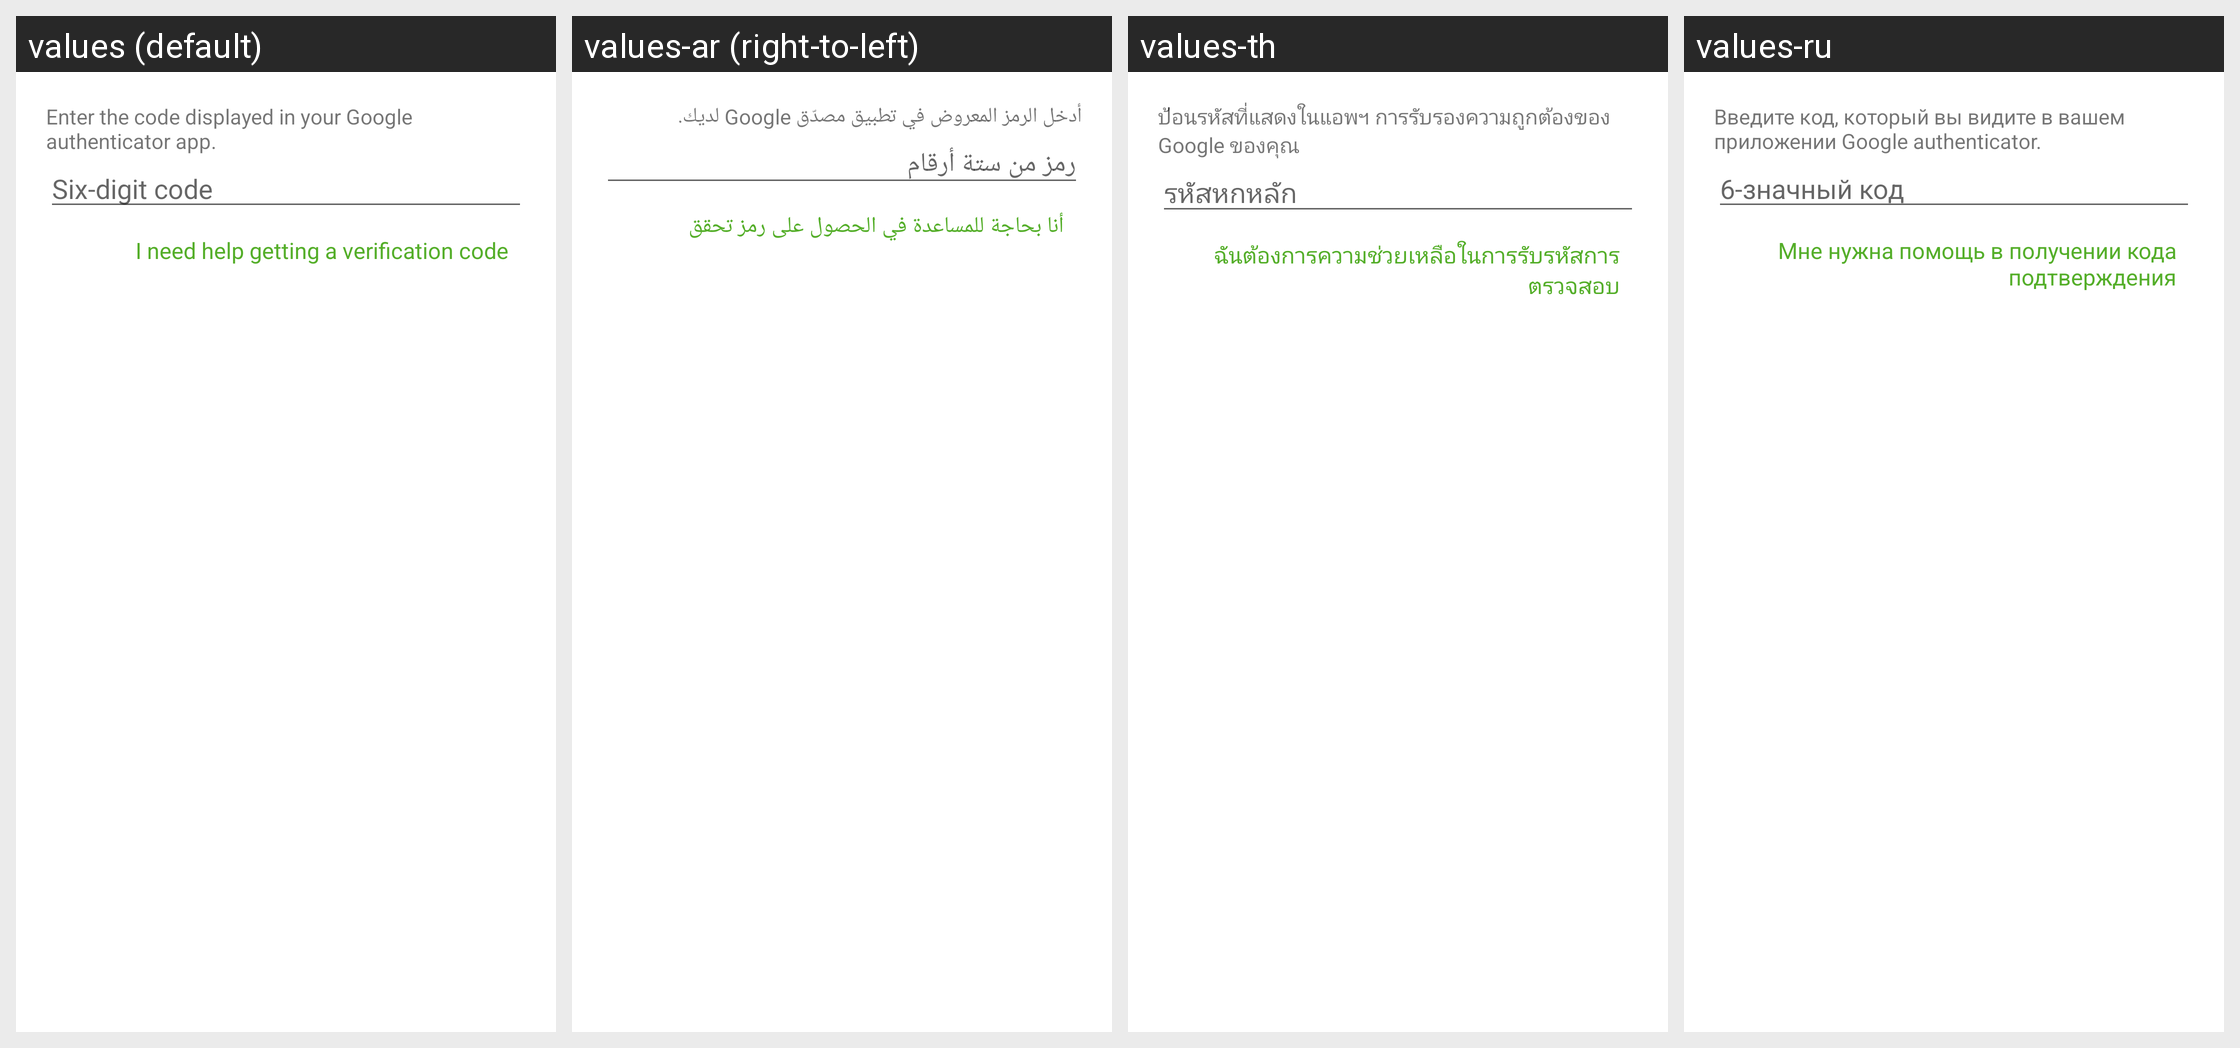

Here is an Android app screen in its default locale and in the app's own translations. Write out the translated-string differences for the strings that appear on this screen.
Android screen res/layout/landing_two_factor_fragment.xml rendered under 4 locales, left to right: values (default), values-ar (right-to-left), values-th, values-ru. Device: Nexus 5 (rendered at 1080×1920; each locale shown at half size, 540×960, under a caption strip naming it); theme Theme.MaterialComponents.DayNight.NoActionBar.
Other locales in the repository, not shown: values-ca, values-cs, values-da, values-de, values-es, values-et, values-fi, values-fr, values-gl, values-hr, values-in, values-it, values-ja, values-ko, values-ms, values-nl, values-no, values-pl, values-pt, values-pt-rBR, values-ro, values-sr, values-sv, values-tr, values-uk, values-vi, values-zh-rCN, values-zh-rTW.
Strings drawn on this screen, with the default value and each locale's value (text and hints the layout hard-codes, and strings that could not be matched under every locale, appear in the picture but are not listed):

two_factor_text_authenticator
  values: Enter the code displayed in your Google authenticator app.
  values-ar: أدخل الرمز المعروض في تطبيق مصدّق Google لديك.
  values-th: ป้อนรหัสที่แสดงในแอพฯ การรับรองความถูกต้องของ Google ของคุณ
  values-ru: Введите код, который вы видите в вашем приложении Google authenticator.

two_factor_code
  values: Six-digit code
  values-ar: رمز من ستة أرقام
  values-th: รหัสหกหลัก
  values-ru: 6-значный код

two_factor_need_help
  values: I need help getting a verification code
  values-ar: أنا بحاجة للمساعدة في الحصول على رمز تحقق
  values-th: ฉันต้องการความช่วยเหลือในการรับรหัสการตรวจสอบ
  values-ru: Мне нужна помощь в получении кода подтверждения
